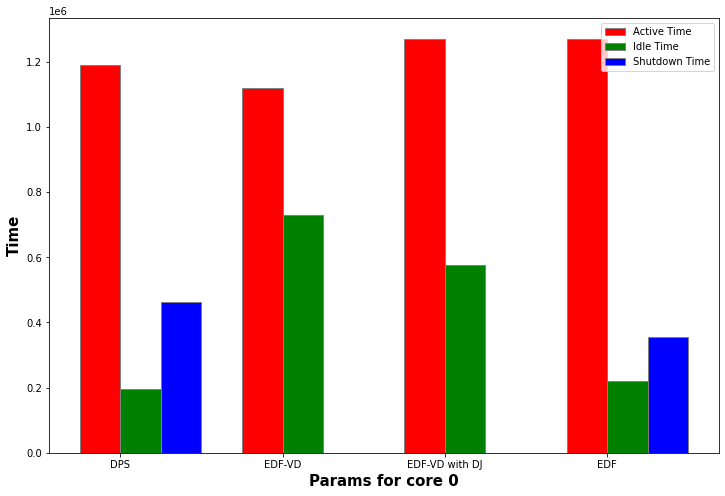

The file beside this chart, header and first rows:
active time, idle time, shutdown time, discarded jobs
1191128, 194304, 462568, 800
1119976, 728024, 0.00, 0
1270647, 577353, 0.00, 1538
1270647, 220773, 356580, 0
